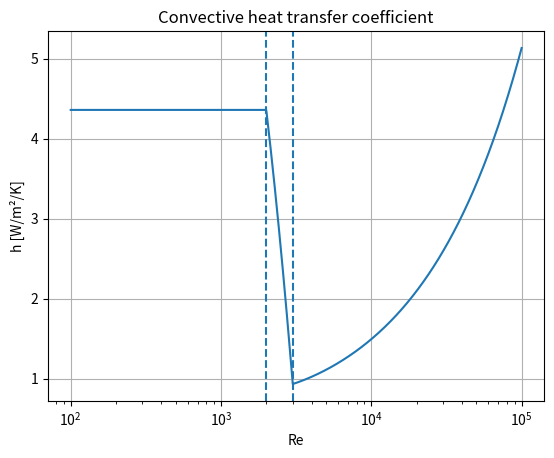

This figure's Python source:
import numpy as np
import matplotlib.pyplot as plt

# -----------------------------
# Parameters
# -----------------------------
k  = 0.01      # [W/m/K]
Dh = 0.01      # [m]
Pr = 0.01      # [-] (tipico sodio vapore, modifica se necessario)

Nu_lam = 4.36
Re1 = 2000.0
Re2 = 3000.0

# -----------------------------
# Friction factor (Gnielinski)
# Blasius (turbulent smooth pipe)
# -----------------------------
def f_blasius(Re):
    return 0.3164 * Re**(-0.25)

# -----------------------------
# Gnielinski Nusselt
# -----------------------------
def Nu_gnielinski(Re):
    f = f_blasius(Re)
    fp8 = f / 8.0
    num = fp8 * (Re - 1000.0) * Pr
    den = 1.0 + 12.7 * np.sqrt(fp8) * (Pr**(2.0/3.0) - 1.0)
    return num / den

# -----------------------------
# Convective coefficient
# -----------------------------
def h_conv(Re):
    Re = np.asarray(Re)
    Nu = np.zeros_like(Re)

    lam = Re <= Re1
    turb = Re >= Re2
    blend = (~lam) & (~turb)

    Nu[lam] = Nu_lam
    Nu[turb] = Nu_gnielinski(Re[turb])

    chi = (Re[blend] - Re1) / (Re2 - Re1)
    Nu[blend] = (1.0 - chi) * Nu_lam + chi * Nu_gnielinski(Re[blend])

    return Nu * k / Dh

# -----------------------------
# Plot
# -----------------------------
Re = np.logspace(2, 5, 1000)
h  = h_conv(Re)

plt.figure()
plt.semilogx(Re, h)
plt.axvline(Re1, linestyle='--')
plt.axvline(Re2, linestyle='--')
plt.xlabel("Re")
plt.ylabel("h [W/m²/K]")
plt.title("Convective heat transfer coefficient")
plt.grid(True)
plt.show()
